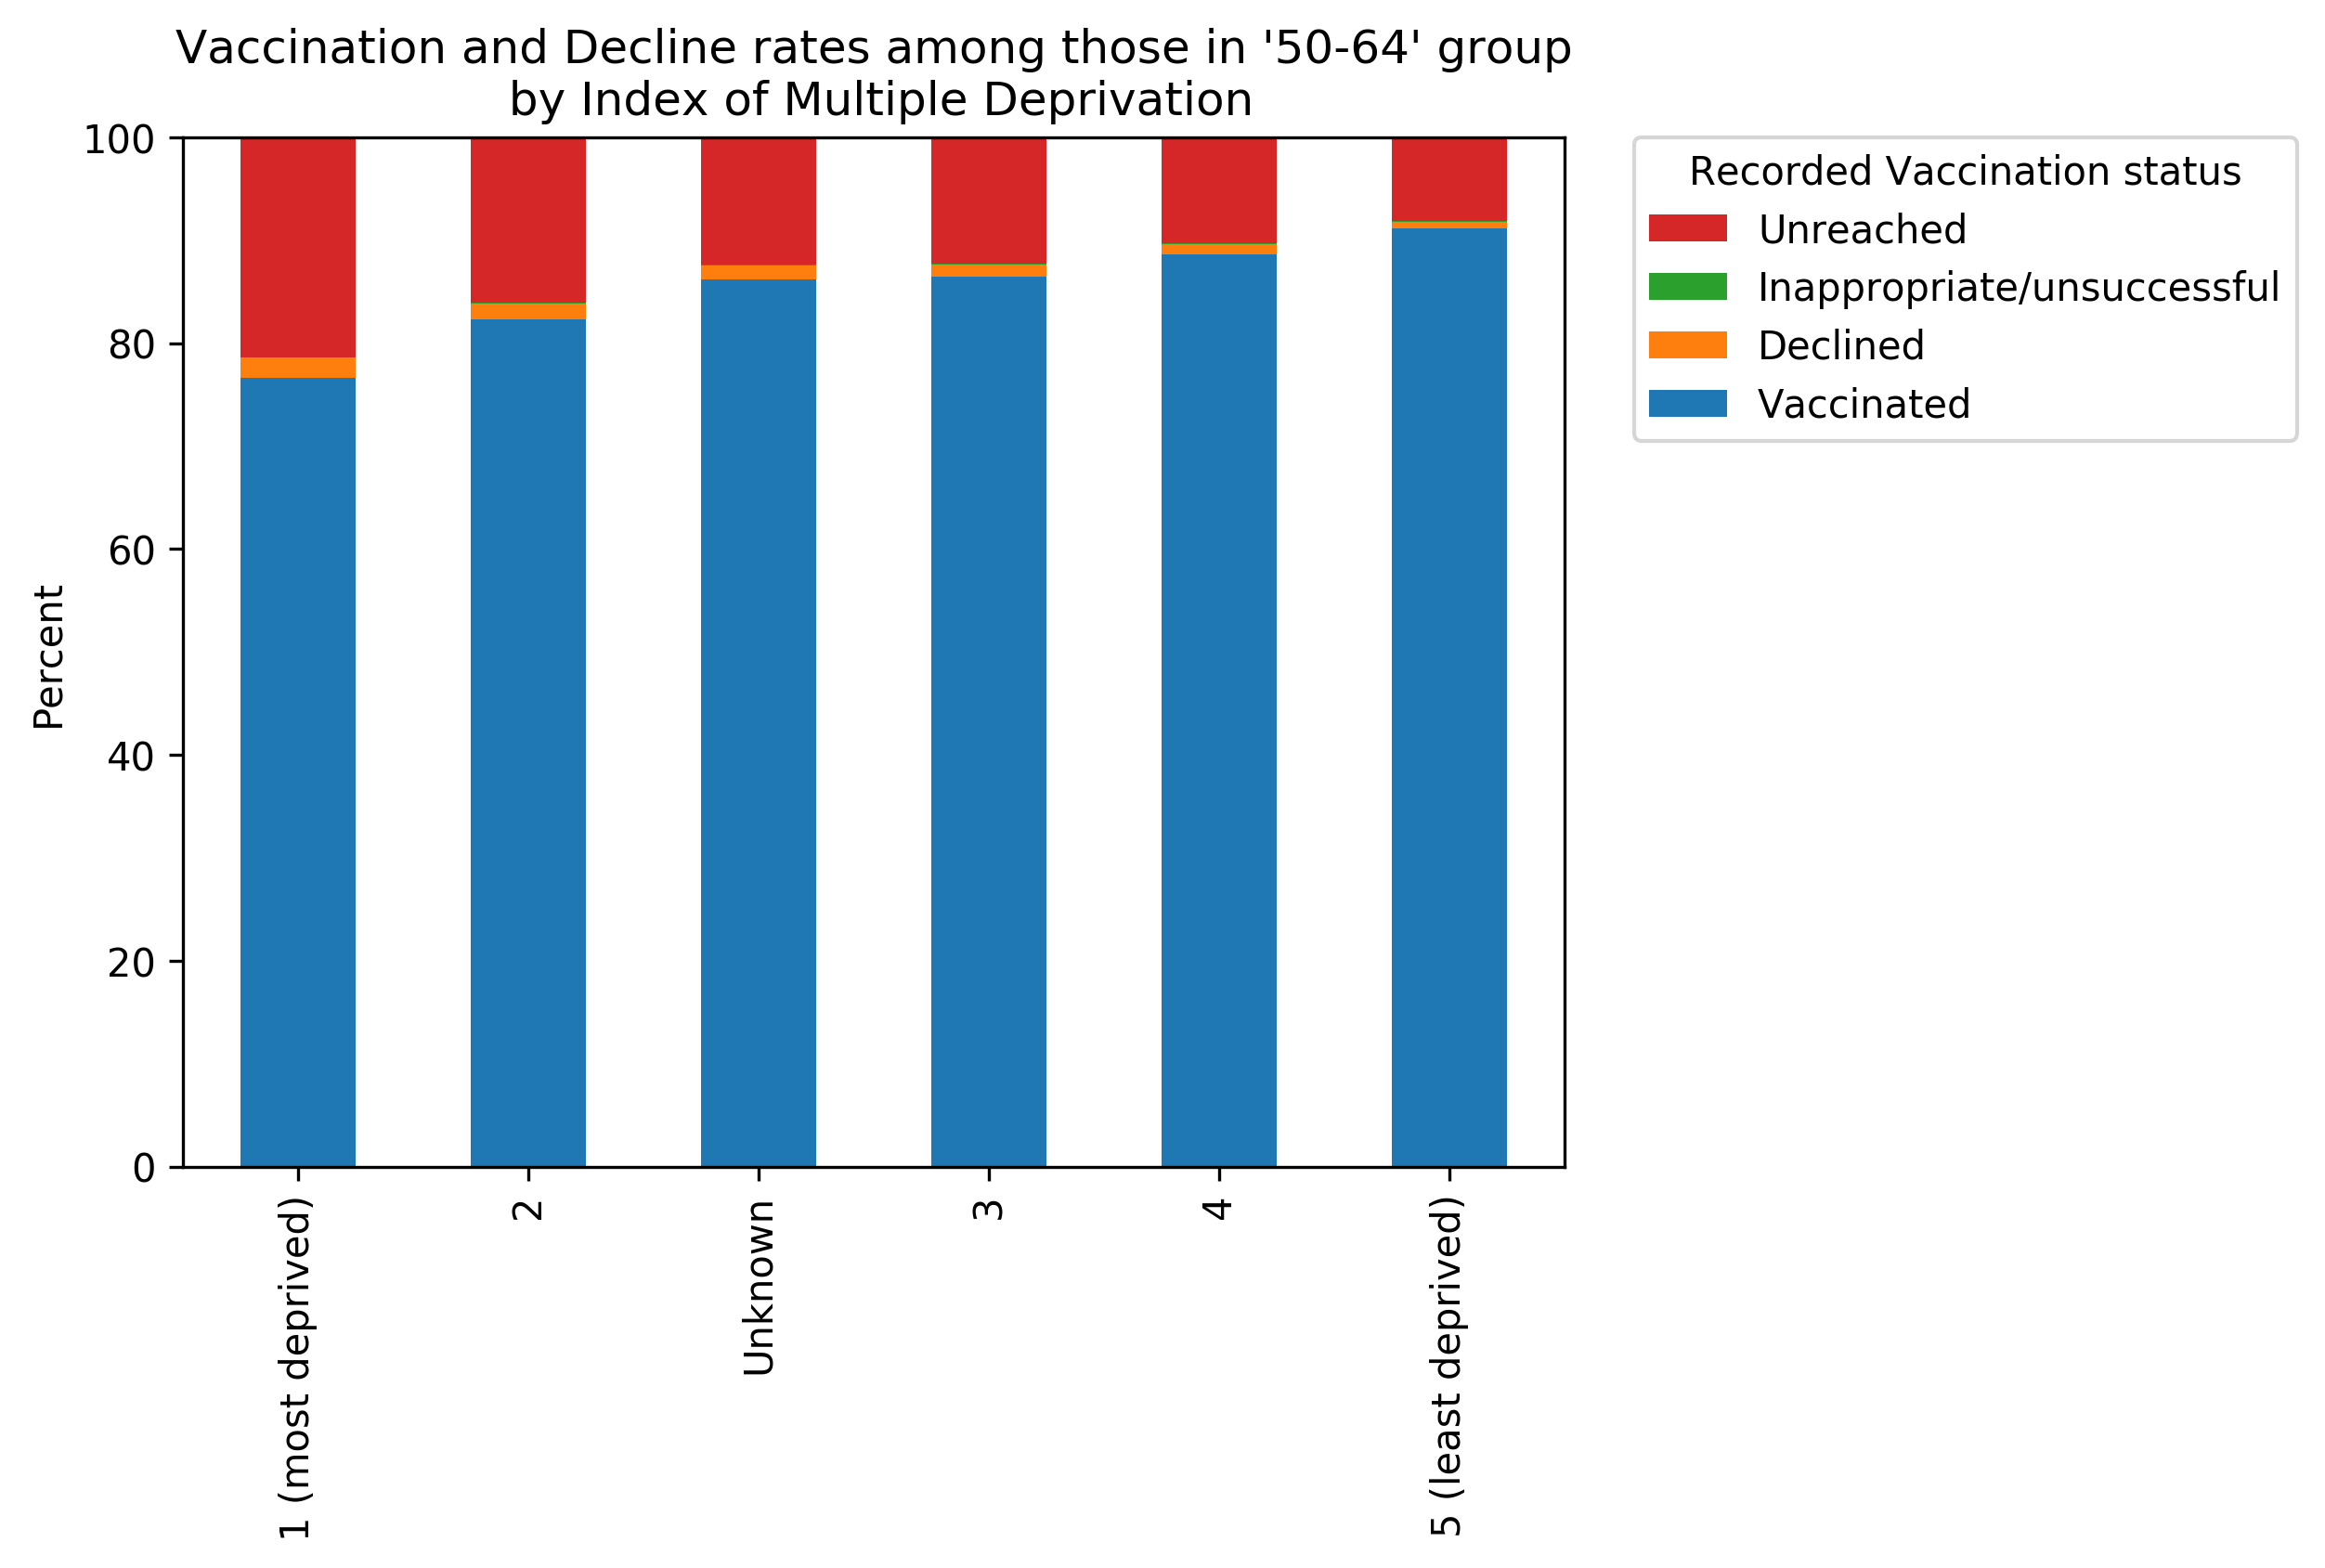

Data behind this chart, as committed beside it:
, total, Vaccinated, Declined, Inappropriate/unsuccessful, Unreached, Vaccinated_percent, Declined_percent, Inappropriate/unsuccessful_percent, Unreached_percent
Unknown, 68474, 59038, 917.0, 42.0, 8477, 86.22, 1.339, 0.06134, 12.38
1 (most deprived), 520128, 398587, 10157, 385.0, 110999, 76.63, 1.953, 0.07402, 21.34
2, 608545, 500871, 9275, 427.0, 97972, 82.31, 1.524, 0.07017, 16.1
3, 726222, 627893, 8561, 511.0, 89257, 86.46, 1.179, 0.07036, 12.29
4, 742910, 658504, 7140, 567.0, 76699, 88.64, 0.9611, 0.07632, 10.32
5 (least deprived), 722827, 658588, 4837, 686.0, 58716, 91.11, 0.6692, 0.09491, 8.123
